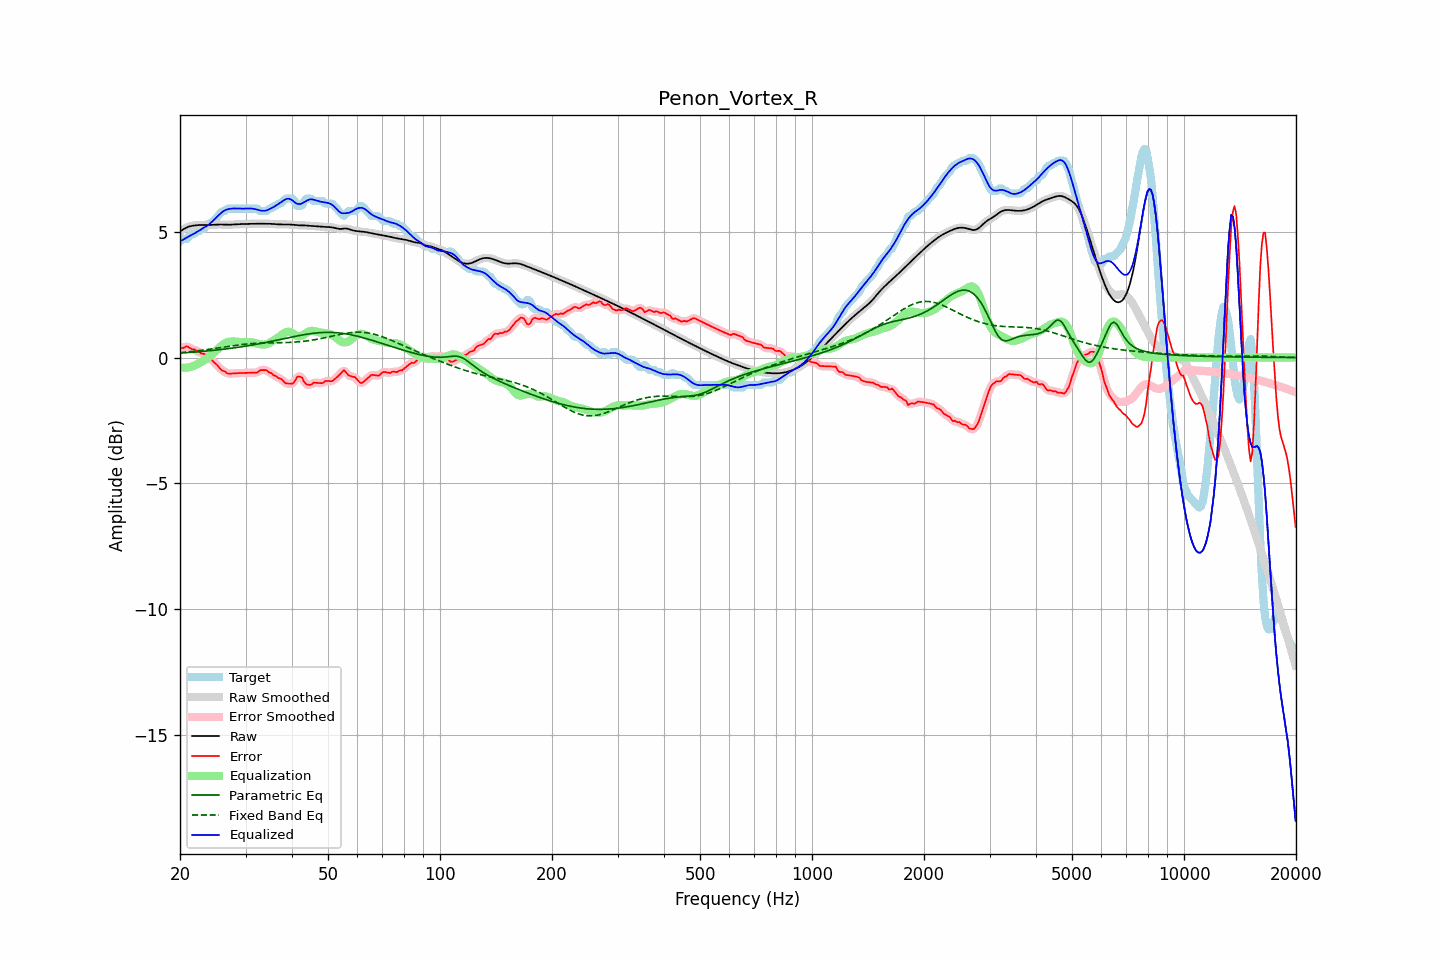

Source data for this figure (header and first rows):
frequency, raw, error, smoothed, error_smoothed, equalization, parametric_eq, fixed_band_eq, equalized_raw, equalized_smoothed, target
20.00, 5.00, 0.39, 5.00, 0.37, -0.39, 0.18, 0.20, 4.61, 4.61, 4.61
20.20, 5.05, 0.38, 5.05, 0.39, -0.40, 0.18, 0.20, 4.65, 4.65, 4.66
20.40, 5.09, 0.37, 5.09, 0.41, -0.40, 0.19, 0.21, 4.68, 4.68, 4.71
20.61, 5.13, 0.41, 5.12, 0.41, -0.41, 0.19, 0.21, 4.72, 4.72, 4.71
20.81, 5.16, 0.44, 5.16, 0.43, -0.40, 0.19, 0.22, 4.76, 4.76, 4.71
21.02, 5.18, 0.43, 5.19, 0.42, -0.39, 0.20, 0.23, 4.79, 4.79, 4.75
21.23, 5.21, 0.39, 5.21, 0.39, -0.38, 0.20, 0.23, 4.82, 4.82, 4.82
21.44, 5.22, 0.35, 5.22, 0.36, -0.37, 0.21, 0.24, 4.86, 4.86, 4.87
21.66, 5.23, 0.32, 5.23, 0.33, -0.34, 0.21, 0.25, 4.89, 4.89, 4.91
21.87, 5.24, 0.33, 5.24, 0.31, -0.32, 0.22, 0.25, 4.93, 4.93, 4.91
22.09, 5.25, 0.27, 5.25, 0.29, -0.29, 0.22, 0.26, 4.97, 4.97, 4.98
22.31, 5.26, 0.24, 5.26, 0.25, -0.25, 0.23, 0.27, 5.00, 5.00, 5.01
22.54, 5.26, 0.24, 5.26, 0.21, -0.22, 0.23, 0.28, 5.04, 5.04, 5.03
22.76, 5.26, 0.16, 5.26, 0.19, -0.18, 0.24, 0.28, 5.08, 5.08, 5.10
22.99, 5.27, 0.15, 5.27, 0.16, -0.15, 0.24, 0.29, 5.12, 5.12, 5.11
23.22, 5.27, 0.15, 5.27, 0.12, -0.11, 0.25, 0.30, 5.16, 5.16, 5.12
23.45, 5.27, 0.07, 5.27, 0.07, -0.07, 0.26, 0.31, 5.20, 5.20, 5.20
23.69, 5.26, -0.01, 5.26, 0.01, -0.02, 0.26, 0.32, 5.24, 5.24, 5.28
23.92, 5.26, -0.05, 5.26, -0.04, 0.02, 0.27, 0.33, 5.29, 5.29, 5.31
24.16, 5.27, -0.05, 5.27, -0.07, 0.07, 0.27, 0.34, 5.34, 5.34, 5.31
24.40, 5.27, -0.11, 5.27, -0.11, 0.13, 0.28, 0.35, 5.40, 5.40, 5.38
24.65, 5.27, -0.18, 5.27, -0.17, 0.19, 0.29, 0.36, 5.46, 5.46, 5.45
24.89, 5.28, -0.23, 5.28, -0.23, 0.25, 0.29, 0.36, 5.52, 5.52, 5.51
25.14, 5.28, -0.29, 5.28, -0.30, 0.31, 0.30, 0.37, 5.59, 5.59, 5.57
25.39, 5.28, -0.36, 5.28, -0.37, 0.37, 0.31, 0.38, 5.65, 5.65, 5.64
25.65, 5.28, -0.44, 5.28, -0.44, 0.43, 0.31, 0.39, 5.71, 5.71, 5.73
25.91, 5.28, -0.51, 5.28, -0.49, 0.48, 0.32, 0.40, 5.76, 5.76, 5.79
26.16, 5.28, -0.54, 5.28, -0.54, 0.53, 0.33, 0.41, 5.81, 5.81, 5.81
26.43, 5.27, -0.55, 5.27, -0.57, 0.57, 0.34, 0.42, 5.84, 5.85, 5.82
26.69, 5.27, -0.61, 5.27, -0.60, 0.60, 0.34, 0.43, 5.87, 5.87, 5.89
26.96, 5.27, -0.64, 5.27, -0.63, 0.62, 0.35, 0.44, 5.89, 5.89, 5.91
27.23, 5.27, -0.64, 5.27, -0.64, 0.63, 0.36, 0.45, 5.90, 5.91, 5.91
27.50, 5.28, -0.64, 5.28, -0.64, 0.64, 0.37, 0.46, 5.91, 5.91, 5.91
27.77, 5.28, -0.63, 5.28, -0.63, 0.64, 0.38, 0.47, 5.92, 5.92, 5.91
28.05, 5.29, -0.63, 5.29, -0.63, 0.63, 0.39, 0.48, 5.92, 5.92, 5.91
28.33, 5.29, -0.62, 5.29, -0.62, 0.63, 0.40, 0.49, 5.92, 5.92, 5.91
28.62, 5.30, -0.62, 5.30, -0.62, 0.62, 0.41, 0.50, 5.92, 5.92, 5.91
28.90, 5.30, -0.62, 5.30, -0.62, 0.62, 0.41, 0.51, 5.91, 5.91, 5.91
29.19, 5.30, -0.61, 5.30, -0.61, 0.61, 0.42, 0.51, 5.91, 5.91, 5.91
29.48, 5.30, -0.61, 5.30, -0.61, 0.61, 0.43, 0.52, 5.91, 5.91, 5.91
29.78, 5.30, -0.61, 5.30, -0.61, 0.61, 0.44, 0.53, 5.91, 5.91, 5.91
30.08, 5.31, -0.61, 5.31, -0.61, 0.61, 0.45, 0.53, 5.91, 5.91, 5.91
30.38, 5.31, -0.60, 5.31, -0.60, 0.61, 0.46, 0.54, 5.92, 5.92, 5.91
30.68, 5.31, -0.60, 5.31, -0.60, 0.61, 0.48, 0.55, 5.92, 5.92, 5.91
30.99, 5.31, -0.60, 5.31, -0.60, 0.61, 0.49, 0.55, 5.92, 5.92, 5.91
31.30, 5.31, -0.60, 5.31, -0.60, 0.60, 0.50, 0.56, 5.91, 5.91, 5.91
31.61, 5.31, -0.60, 5.31, -0.60, 0.59, 0.51, 0.56, 5.90, 5.90, 5.91
31.93, 5.31, -0.60, 5.31, -0.60, 0.57, 0.52, 0.56, 5.89, 5.89, 5.91
32.24, 5.31, -0.60, 5.31, -0.58, 0.56, 0.53, 0.57, 5.87, 5.87, 5.91
32.57, 5.31, -0.55, 5.31, -0.55, 0.54, 0.54, 0.57, 5.86, 5.86, 5.86
32.89, 5.31, -0.50, 5.31, -0.52, 0.53, 0.56, 0.57, 5.84, 5.84, 5.81
33.22, 5.31, -0.50, 5.31, -0.50, 0.52, 0.57, 0.58, 5.83, 5.83, 5.81
33.55, 5.31, -0.50, 5.31, -0.49, 0.51, 0.58, 0.58, 5.83, 5.83, 5.81
33.89, 5.31, -0.50, 5.31, -0.50, 0.52, 0.59, 0.58, 5.83, 5.83, 5.81
34.23, 5.31, -0.50, 5.31, -0.53, 0.53, 0.61, 0.58, 5.85, 5.85, 5.82
34.57, 5.31, -0.57, 5.31, -0.55, 0.56, 0.62, 0.58, 5.87, 5.87, 5.89
34.92, 5.31, -0.60, 5.31, -0.60, 0.59, 0.63, 0.58, 5.90, 5.90, 5.91
35.27, 5.31, -0.62, 5.31, -0.64, 0.63, 0.65, 0.58, 5.94, 5.94, 5.93
35.62, 5.30, -0.70, 5.30, -0.68, 0.67, 0.66, 0.59, 5.97, 5.97, 6.00
35.97, 5.29, -0.72, 5.30, -0.72, 0.71, 0.67, 0.59, 6.01, 6.01, 6.01
... 635 more rows
